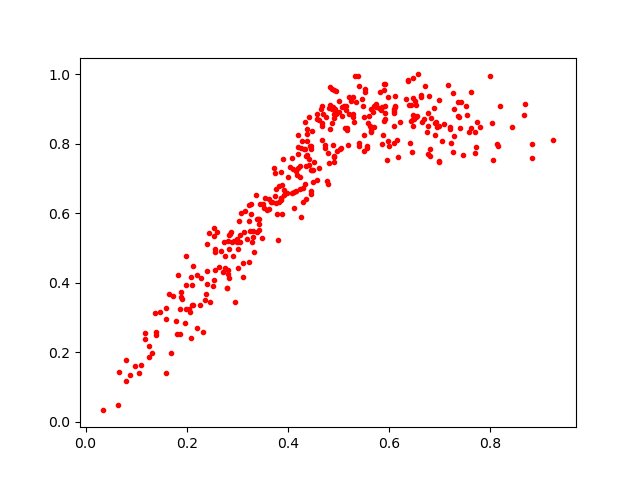

The table this chart was drawn from, first rows:
0.53722054, 0.9941234
0.8027, 0.8604
0.4418, 0.8771
0.425, 0.5893
0.6527, 0.8759
0.283, 0.4962
0.1968, 0.2839
0.4467, 0.7251
0.7268, 0.9452
0.4374, 0.8428
0.2998, 0.5268
0.6816, 0.8747
0.1776, 0.2893
0.4648, 0.9003
0.5315, 0.996
0.6888, 0.9041
0.3229, 0.5791
0.1103, 0.1643
0.655, 0.8792
0.5278, 0.8855
0.556, 0.7888
0.3024, 0.5768
0.4259, 0.7888
0.2826, 0.4139
0.6375, 0.9797
0.5034, 0.786
0.6437, 0.9116
0.3417, 0.57
0.646, 0.991
0.5641, 0.8997
0.5923, 0.8706
0.3624, 0.6114
0.4089, 0.727
0.4932, 0.9005
0.4743, 0.8768
0.2035, 0.3257
0.4335, 0.7851
0.6896, 0.8262
0.4228, 0.6697
0.4574, 0.8723
0.5401, 0.9667
0.4677, 0.8511
0.5553, 0.7937
0.4361, 0.7636
0.5099, 0.9085
0.42, 0.7307
0.3859, 0.6427
0.5498, 0.8786
0.49, 0.7619
0.4889, 0.7975
0.515, 0.908
0.3689, 0.632
0.3757, 0.6302
0.5891, 0.9718
0.2455, 0.3448
0.5812, 0.949
0.5283, 0.8766
0.1308, 0.1966
0.6515, 0.9243
0.6086, 0.8996
0.4906, 0.7468
... 320 more rows
